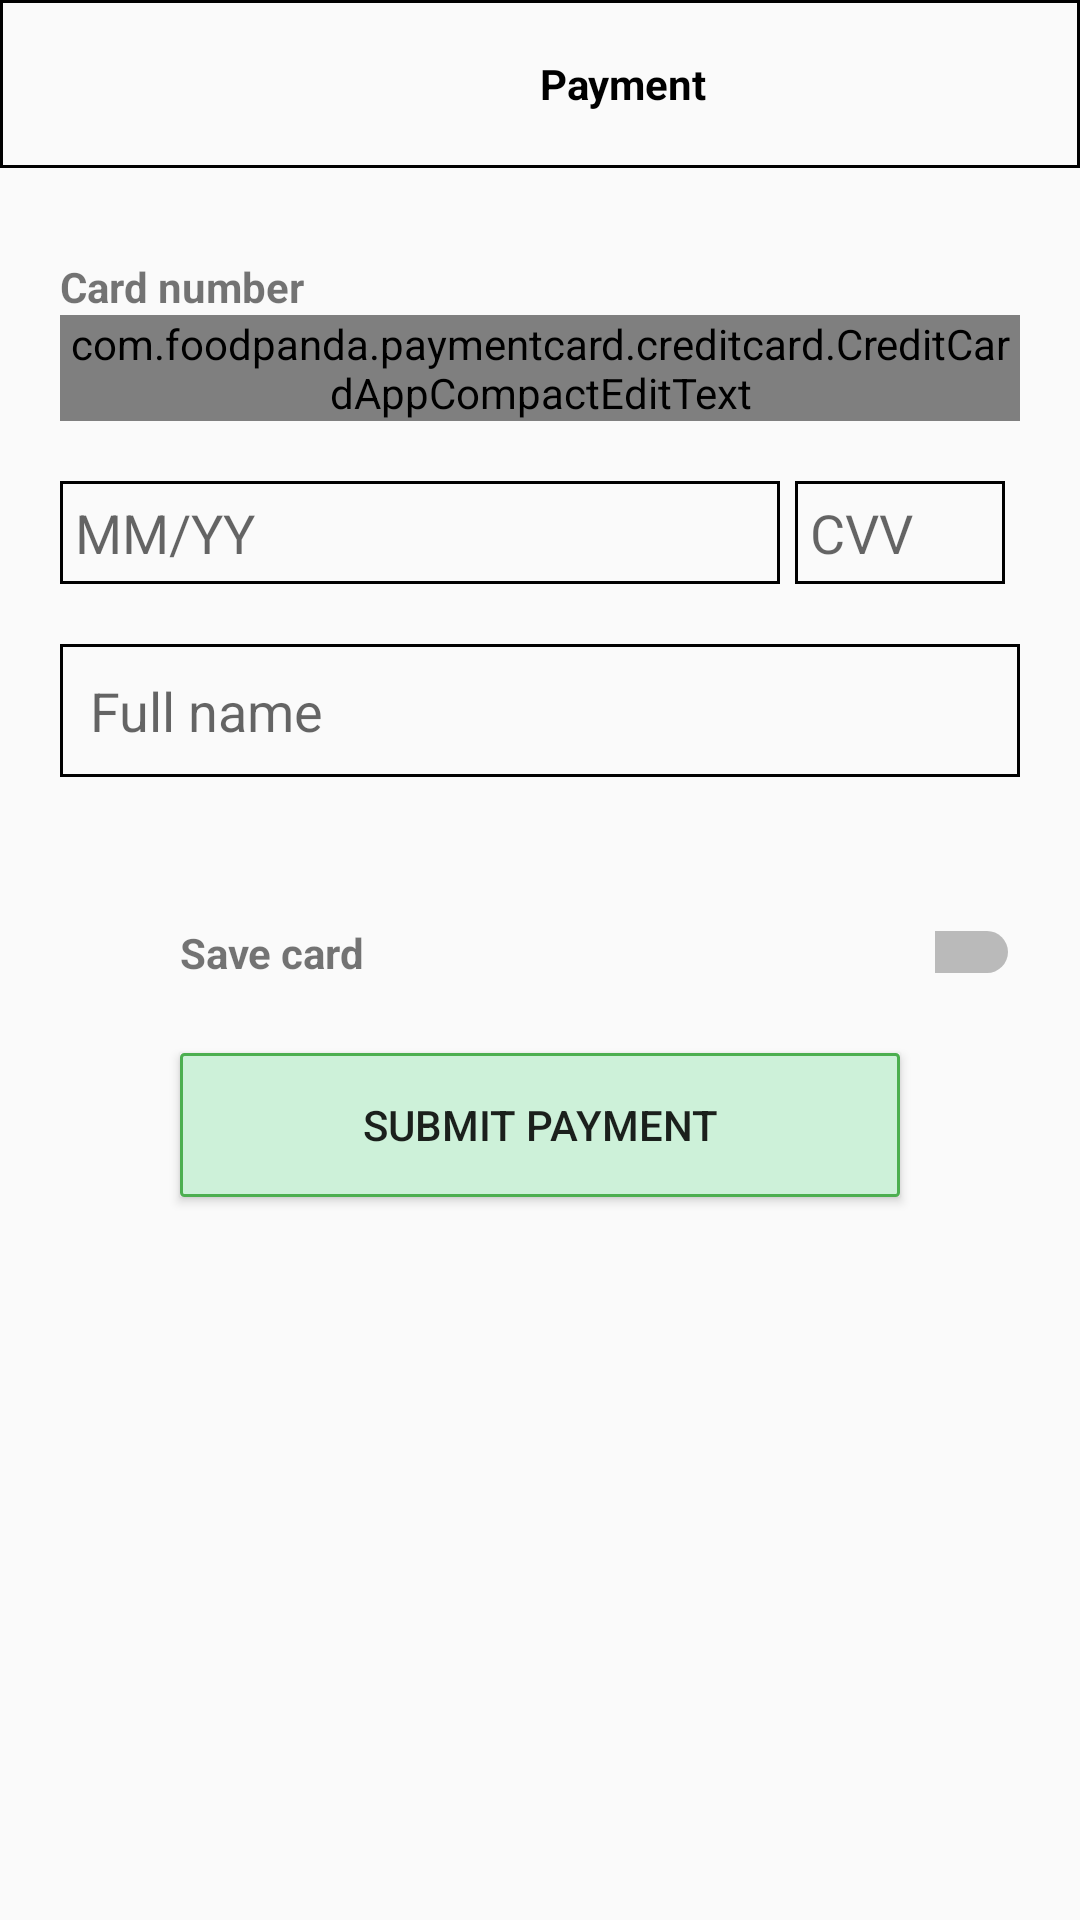

Reconstruct the res/layout file that produces this screen, plus the resources it refers to.
<!-- AndroidManifest.xml: application theme AppTheme -->
<!-- res/layout/custom_payment.xml -->
<?xml version="1.0" encoding="utf-8"?>
<RelativeLayout xmlns:android="http://schemas.android.com/apk/res/android"
    xmlns:tools="http://schemas.android.com/tools"
    xmlns:app="http://schemas.android.com/apk/res-auto"
    android:id="@+id/activity_main"
    android:layout_width="match_parent"
    android:layout_height="match_parent">

    <include
        android:id="@+id/app_bar"
        layout="@layout/toolbar_app"/>

    <LinearLayout
        android:layout_width="match_parent"
        android:layout_height="wrap_content"
        android:id="@+id/ll_card"
        android:gravity="center"
        android:layout_below="@+id/app_bar"
        android:orientation="vertical"
        android:padding="20dp"
        >
    <TextView
        android:layout_width="match_parent"
        android:layout_height="wrap_content"
        android:layout_marginTop="10dp"
        android:id="@+id/iv"
        android:textStyle="bold"
        android:text="@string/card_number"
        />
    <com.foodpanda.paymentcard.creditcard.CreditCardAppCompactEditText
        android:id="@+id/textview_credit_card"
        android:layout_width="match_parent"
        android:layout_height="wrap_content"
        android:inputType="textNoSuggestions"
        android:background="@drawable/rounded_corner_button"
        android:hint="@string/place_holder"

        />

        <LinearLayout
            android:layout_width="match_parent"
            android:layout_height="wrap_content"
            android:layout_marginTop="15dp"
            android:id="@+id/cvv_exp"
            android:orientation="horizontal">
        <EditText
            android:id="@+id/credit_card_expire_et"
            android:layout_width="match_parent"
            android:layout_height="wrap_content"
            android:padding="5dp"
            android:layout_weight=".5"
            android:layout_marginBottom="5dp"
            android:layout_marginTop="5dp"
            android:hint="@string/mm_yy"
            android:inputType="number"
            android:background="@drawable/rounded_corner_button"
            android:maxLength="4"
            android:maxLines="1"
            />



        <EditText
            android:id="@+id/credit_card_cvv_et"
            android:layout_width="match_parent"
            android:layout_height="wrap_content"
            android:background="@drawable/rounded_corner_button"
            android:layout_weight="1.5"
            android:layout_margin="5dp"
            android:padding="5dp"
            android:hint="@string/cvv"
            android:inputType="number"
            android:maxLength="4"
            android:maxLines="1" />
    </LinearLayout>





        <EditText
            android:id="@+id/lastname"
            android:layout_width="match_parent"
            android:layout_height="wrap_content"
            android:layout_marginTop="15dp"
            android:layout_weight="1"
            android:background="@drawable/rounded_corner_button"
            android:hint="@string/full_name"
            android:inputType="textPersonName"
            android:padding="10dp"
            android:maxLength="3"
            android:maxLines="1" />
    </LinearLayout>
    <LinearLayout
        android:layout_width="match_parent"
        android:layout_height="wrap_content"
        android:id="@+id/lv"
        android:padding="20dp"
        android:layout_marginLeft="40dp"
        android:layout_below="@+id/ll_card"

        >
        <TextView
            android:id="@+id/save_card"
            android:layout_width="wrap_content"
            android:layout_height="wrap_content"
            android:layout_marginTop="5dp"
            android:text="@string/save_card"
            android:textStyle="bold" />

        <Switch
            android:id="@+id/switch1"
            android:layout_width="wrap_content"
            android:layout_height="wrap_content"
            android:layout_marginTop="5dp"
            android:layout_marginLeft="190dp"
            android:text=""
            android:layout_below="@+id/c_num"/>
    </LinearLayout>

    <Button
        android:id="@+id/button"
        android:layout_width="match_parent"
        android:layout_height="wrap_content"
        android:text="@string/submit_payment"
        android:layout_marginLeft="60dp"
        android:layout_marginRight="60dp"
        android:background="@drawable/button"
        android:layout_below="@+id/lv"/>
</RelativeLayout>
<!-- res/layout/toolbar_app.xml (included above) -->
<?xml version="1.0" encoding="utf-8"?>
<androidx.appcompat.widget.Toolbar xmlns:android="http://schemas.android.com/apk/res/android"
    android:layout_width="match_parent"
    android:layout_height="wrap_content"
    xmlns:app="http://schemas.android.com/apk/res-auto"
    android:background="@drawable/rounded_corner_button">


    <TextView
        android:layout_width="wrap_content"
        android:layout_height="wrap_content"
        android:layout_marginLeft="180dp"
        android:textStyle="bold"
        android:textColor="@color/black"
        android:text="@string/name"/>


</androidx.appcompat.widget.Toolbar>
<!-- resources referenced by this layout -->
<resources>
  <color name="black">#000000</color>
  <!-- drawable button (drawable) -->
  <?xml version="1.0" encoding="utf-8" ?>
  <shape xmlns:android="http://schemas.android.com/apk/res/android"
  
      android:thickness="0dp"
  
      android:shape="rectangle">
      <stroke android:width="1dp"
  
          android:color="#4CAF50"/>
      <corners android:radius="1dp" />
      <gradient
  
          android:startColor="#CDF1D9"
  
          android:endColor="#CDF1D9"
  
          android:type="linear"
  
         />
  </shape>
  <!-- drawable rounded_corner_button (drawable) -->
  <?xml version="1.0" encoding="utf-8" ?>
  <shape xmlns:android="http://schemas.android.com/apk/res/android"
  
      android:thickness="0dp"
  
      android:shape="rectangle">
      <stroke android:width="1dp"
  
          android:color="#000000"/>
      <corners android:radius="0dp" />
     
  </shape>
  <string name="card_number">Card number</string>
  <string name="cvv">CVV</string>
  <string name="full_name">Full name</string>
  <string name="mm_yy">MM/YY</string>
  <string name="name">Payment</string>
  <string name="place_holder">Place Holder</string>
  <string name="save_card">Save card</string>
  <string name="submit_payment">Submit Payment</string>
  <style name="AppTheme" parent="Theme.AppCompat.Light.NoActionBar">
          
          <item name="colorPrimary">#ffffff</item>
          <item name="colorPrimaryDark">#000000</item>
          <item name="colorAccent">@color/colorAccent</item>
      </style>
  <color name="colorAccent">#03DAC5</color>
</resources>
